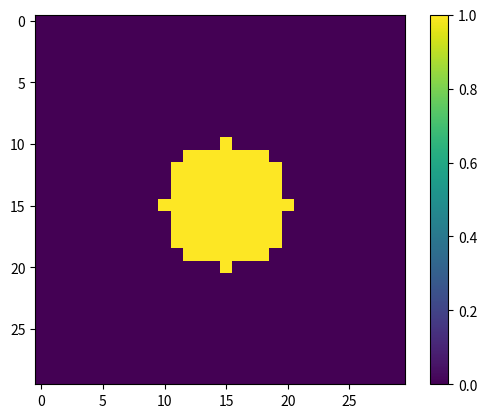
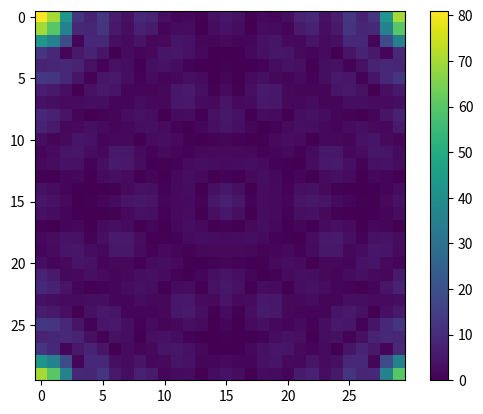
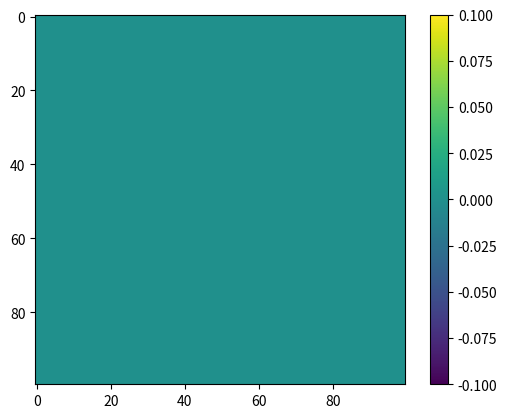

The matplotlib source for these figures, in order:
import math
from copy import deepcopy
import numpy as np
import matplotlib.pyplot as plt

# the cartesian cross is centered in the input image


class Diffraction:
    dist = 0
    start_amp = []
    start_phase = []
    start_pos = []
    fin_amp = []
    fin_phase = []
    fin_pos = []
    wavevec = 1 


    res = []

    def set_input(self,ini_amp,ini_pos):
        self.start_amp = np.abs(ini_amp)
        self.start_phase = np.angle(ini_amp)
        self.start_pos = ini_pos

    def set_output(self,fin_pos):
        self.fin_pos = fin_pos

    def set_dist(self, dist):
        self.dist = dist

    def sphere_wave(self,origin,at):    #origin =(x_ind,z_ind) with respect to the image origin not the center
        # calculate the distance
        distance = math.sqrt((fin_pos[at[0]]-start_pos[origin[0]])**2 + dist**2 + (fin_pos[at[1]]-start_pos[origin[1]])**2)
        
        # calculate the object origin
        obj_ori = (len(start_amp) // 2,len(start_amp[0]) // 2)

        # phase
        phase = ( (wavevec * distance) % (math.pi*2) ) + startphase[origin(0) + obj_ori(0)][origin(1)+obj_ori(1)]
        phase = ( phase % (math.pi*2))

        # final amplitude at the place "at"
        return (math.cos(phase) + 1j*math.sin(phase)) * start_amp[origin(0) + obj_ori(0)][origin(1)+obj_ori(1)]


        


    
    def wave(self,ori,dest):          # relative to the major optical axis in the center of __amp_0
        if self.amp_0[ori[0]][ori[1]] == 0.0:
            return 0

        # calculate the distances
        r = [(dest[0]-ori[0]),self.dist,(dest[1]-ori[1])]
        R = math.sqrt(r[0]**2 + r[1]**2 + r[2]**2)

        # correct for relative position
        ori[0] = ori[0] + len(self.amp_0) // 2        # x coordinate
        ori[1] = ori[1] + len(self.amp_0[0]) // 2     # z coordinate
        dest[0] = dest[0] + len(self.res) // 2        # x coordinate
        dest[1] = dest[1] + len(self.res[0]) // 2     # z coordinate
        if not (0 <= ori[0] and ori[0] < len(self.amp_0)):
            print("ori[0]=" + str(ori[0]))
        if not (0 <= ori[1] and ori[1] < len(self.amp_0[0])):
            print("ori[0]=" + str(ori[1]))

        # calculate the phase for a homogenious propagation
        phase = self.wavevec * R + self.phase_0[ori[0]][ori[1]] # - w*t
        phase = (phase % (2*math.pi))

        # Calculate the complex amplitude at the destination
        return (math.cos(phase) + 1j* math.sin(phase))*self.amp_0[ori[0]][ori[1]]/R
    

    def calculate(self,amp_0,phase_0,img_size,wavevec):
        self.amp_0 = amp_0
        self.phase_0 = phase_0
        self.wavevec = wavevec

        # init of the image plain
        tmp = []
        for i in range(img_size[0]):
            tmp.append(0 + 1j*0)

        for j in range(img_size[1]):
            self.res.append(deepcopy(tmp))

        # calculate
        for i in list(range(len(self.res))):
            for j in list(range(len(self.res[0]))):
                for k in list(range(len(self.amp_0))):
                    for l in list(range(len(self.amp_0[0]))):
                        rel_i = i - len(self.res) // 2
                        rel_j = j - len(self.res[0]) // 2
                        rel_k = k - len(self.amp_0) // 2
                        rel_l = l - len(self.amp_0[0]) // 2
                        self.res[i][j] += self.wave([rel_k,rel_l],[rel_i,rel_j])
        return self.res        
        
        
    













    
# Testing

osi = [30,30]
fsi = [100,100]
tmp = []
for i in list(range(osi[1])):
    tmp.append(0.0)

ph = []
amp = []
for j in list(range(osi[0])):
    ph.append(deepcopy(tmp))
    amp.append(deepcopy(tmp))

for i in list(range(osi[0])):
    for j in list(range(osi[1])):
        if (i-osi[0]//2)**2 + (j-osi[1]//2)**2 <= 5**2:
            amp[i][j] = 1.0

#print(amp)


plt.figure(1)
plt.imshow(amp)
plt.colorbar()


ft = np.fft.fft2(amp)
#print(len(ft))
plt.figure(2)
plt.imshow(np.abs(ft))
plt.colorbar()

test = Diffraction()
test.set_dist(1000)
result = test.calculate(amp,ph,fsi,2*math.pi*10**9/600)


plt.figure(3)
plt.imshow(np.abs(result))
plt.colorbar()
plt.show()

